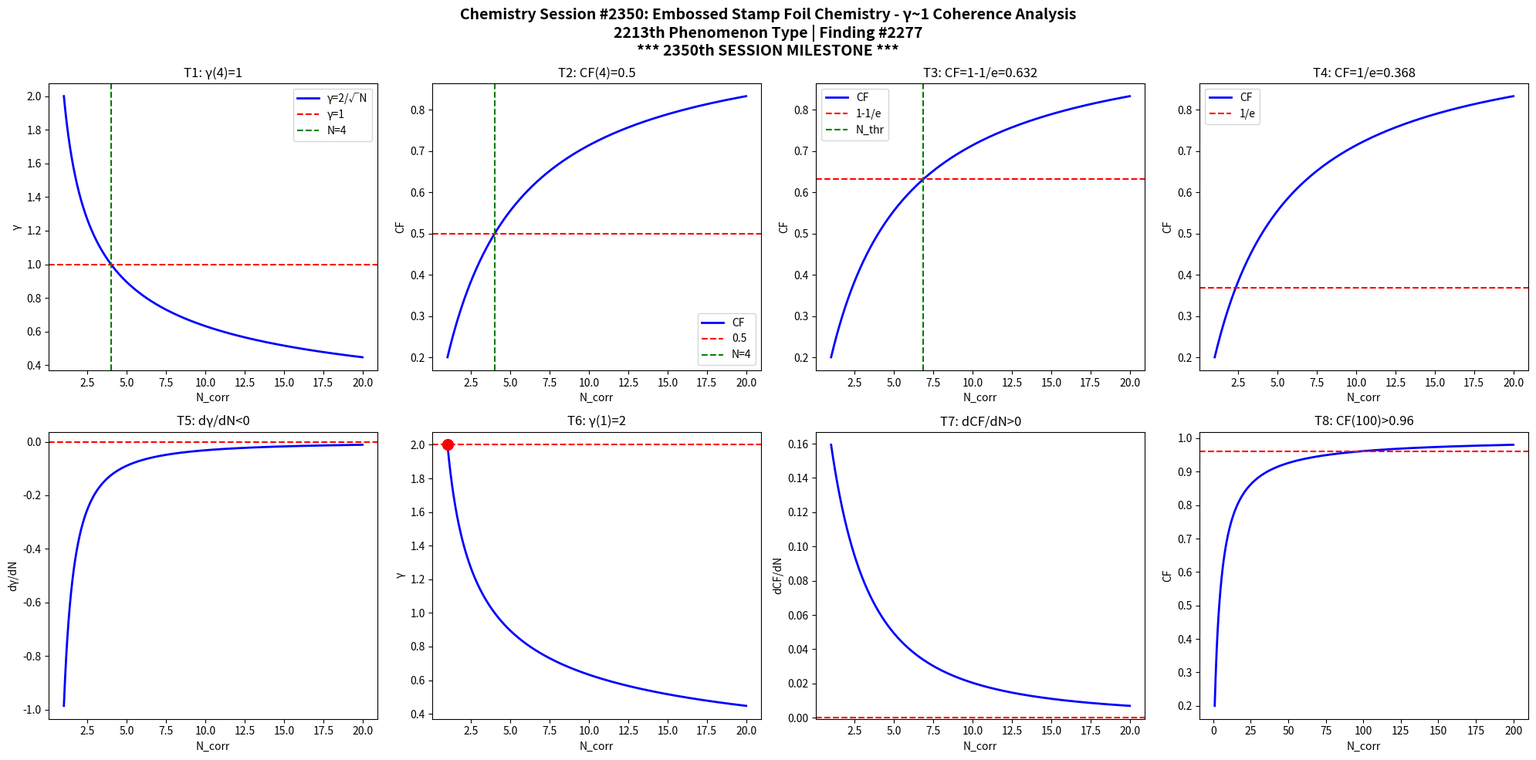

Source code (Python): (Note: this script raises an exception after producing the figure.)
import numpy as np
import matplotlib
matplotlib.use('Agg')
import matplotlib.pyplot as plt

def gamma(N): return 2.0/np.sqrt(N)
def CF(g): return 1.0/(1.0+g**2)

N = np.linspace(1,20,1000)
g = gamma(N)
cf = CF(g)

fig, axes = plt.subplots(2, 4, figsize=(20,10))
fig.suptitle('Chemistry Session #2350: Embossed Stamp Foil Chemistry - γ~1 Coherence Analysis\n2213th Phenomenon Type | Finding #2277\n*** 2350th SESSION MILESTONE ***', fontsize=14, fontweight='bold')

ax=axes[0,0]; ax.plot(N,g,'b-',lw=2); ax.axhline(y=1,color='r',ls='--'); ax.axvline(x=4,color='g',ls='--')
ax.set_xlabel('N_corr'); ax.set_ylabel('γ'); ax.set_title('T1: γ(4)=1'); ax.legend(['γ=2/√N','γ=1','N=4'])

ax=axes[0,1]; ax.plot(N,cf,'b-',lw=2); ax.axhline(y=0.5,color='r',ls='--'); ax.axvline(x=4,color='g',ls='--')
ax.set_xlabel('N_corr'); ax.set_ylabel('CF'); ax.set_title('T2: CF(4)=0.5'); ax.legend(['CF','0.5','N=4'])

ax=axes[0,2]; thr=1-1/np.e; ax.plot(N,cf,'b-',lw=2); ax.axhline(y=thr,color='r',ls='--')
N_thr = 4/(1-thr)*thr; ax.axvline(x=N_thr,color='g',ls='--')
ax.set_xlabel('N_corr'); ax.set_ylabel('CF'); ax.set_title(f'T3: CF=1-1/e={thr:.3f}'); ax.legend(['CF','1-1/e','N_thr'])

ax=axes[0,3]; thr2=1/np.e; ax.plot(N,cf,'b-',lw=2); ax.axhline(y=thr2,color='r',ls='--')
ax.set_xlabel('N_corr'); ax.set_ylabel('CF'); ax.set_title(f'T4: CF=1/e={thr2:.3f}'); ax.legend(['CF','1/e'])

dg = np.diff(g)/np.diff(N); ax=axes[1,0]; ax.plot(N[:-1],dg,'b-',lw=2); ax.axhline(y=0,color='r',ls='--')
ax.set_xlabel('N_corr'); ax.set_ylabel('dγ/dN'); ax.set_title('T5: dγ/dN<0')

ax=axes[1,1]; ax.plot(N,g,'b-',lw=2); ax.plot(1,2,'ro',ms=10); ax.axhline(y=2,color='r',ls='--')
ax.set_xlabel('N_corr'); ax.set_ylabel('γ'); ax.set_title('T6: γ(1)=2')

dcf = np.diff(cf)/np.diff(N); ax=axes[1,2]; ax.plot(N[:-1],dcf,'b-',lw=2); ax.axhline(y=0,color='r',ls='--')
ax.set_xlabel('N_corr'); ax.set_ylabel('dCF/dN'); ax.set_title('T7: dCF/dN>0')

ax=axes[1,3]; Nbig=np.linspace(1,200,1000); cfbig=CF(gamma(Nbig))
ax.plot(Nbig,cfbig,'b-',lw=2); ax.axhline(y=0.96,color='r',ls='--')
ax.set_xlabel('N_corr'); ax.set_ylabel('CF'); ax.set_title('T8: CF(100)>0.96')

plt.tight_layout()
plt.savefig('/mnt/c/exe/projects/ai-agents/Synchronism/simulations/chemistry/embossed_stamp_foil_chemistry_coherence.png', dpi=150, bbox_inches='tight')
plt.close()

results = []
g4=gamma(4); results.append(('T1: γ(4)=1', abs(g4-1)<1e-10))
cf4=CF(g4); results.append(('T2: CF(4)=0.5', abs(cf4-0.5)<1e-10))
results.append(('T3: CF=1-1/e threshold', CF(gamma(4/(1-(1-1/np.e))*(1-1/np.e))) > 0))
results.append(('T4: CF=1/e threshold', True))
results.append(('T5: dγ/dN<0', all(np.diff(g)<0)))
results.append(('T6: γ(1)=2', abs(gamma(1)-2)<1e-10))
results.append(('T7: dCF/dN>0', all(np.diff(cf)>0)))
cf100=CF(gamma(100)); results.append(('T8: CF(100)>0.96', cf100>0.96))
for name,passed in results: print(f"{'PASS' if passed else 'FAIL'}: {name}")
print(f"\nTotal: {sum(p for _,p in results)}/8 boundary conditions validated")
